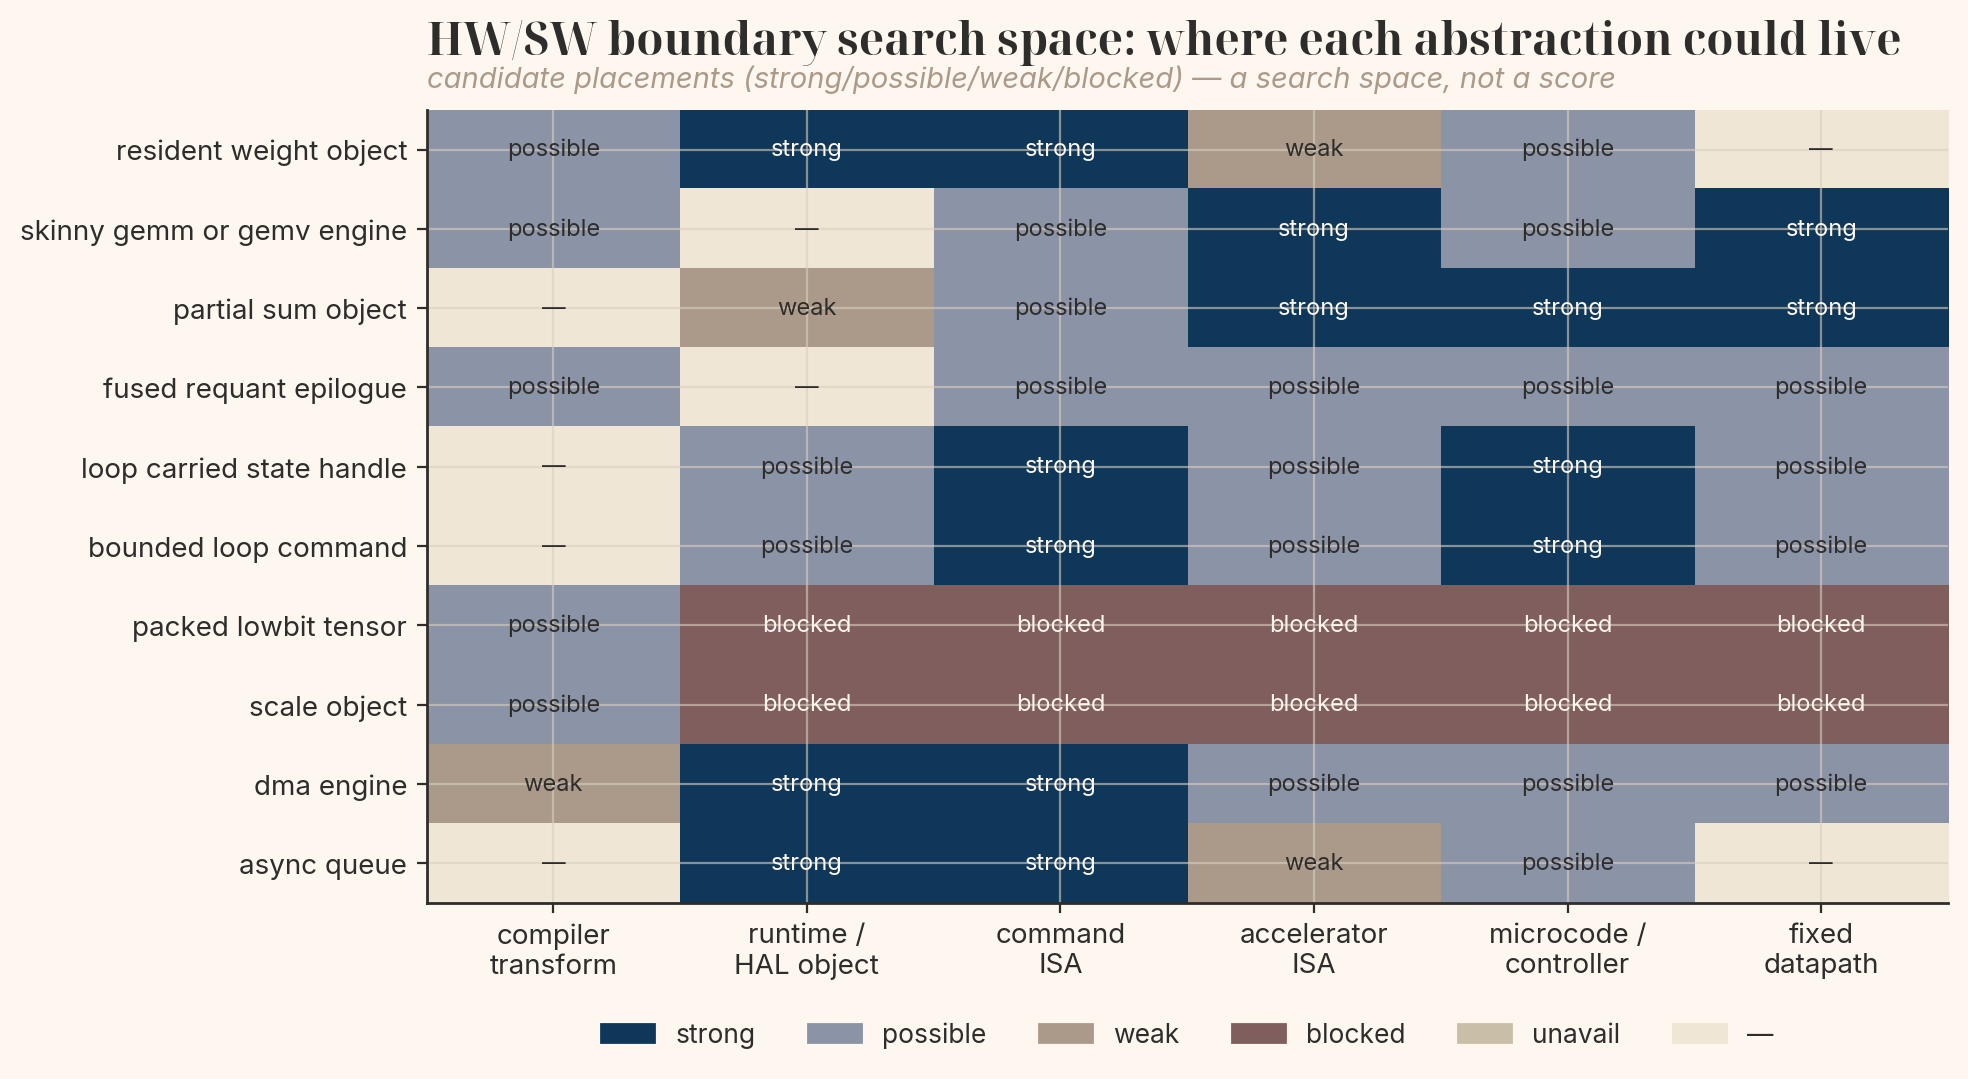

Data behind this chart, as committed beside it:
abstraction, compiler_transform, runtime_hal_object, command_buffer_or_command_isa, accelerator_isa, device_microcode_or_controller, fixed_hardware_datapath
resident_weight_object, possible, strong, strong, weak, possible, —
skinny_gemm_or_gemv_engine, possible, —, possible, strong, possible, strong
partial_sum_object, —, weak, possible, strong, strong, strong
fused_requant_epilogue, possible, —, possible, possible, possible, possible
loop_carried_state_handle, —, possible, strong, possible, strong, possible
bounded_loop_command, —, possible, strong, possible, strong, possible
packed_lowbit_tensor, possible, blocked, blocked, blocked, blocked, blocked
scale_object, possible, blocked, blocked, blocked, blocked, blocked
dma_engine, weak, strong, strong, possible, possible, possible
async_queue, —, strong, strong, weak, possible, —
